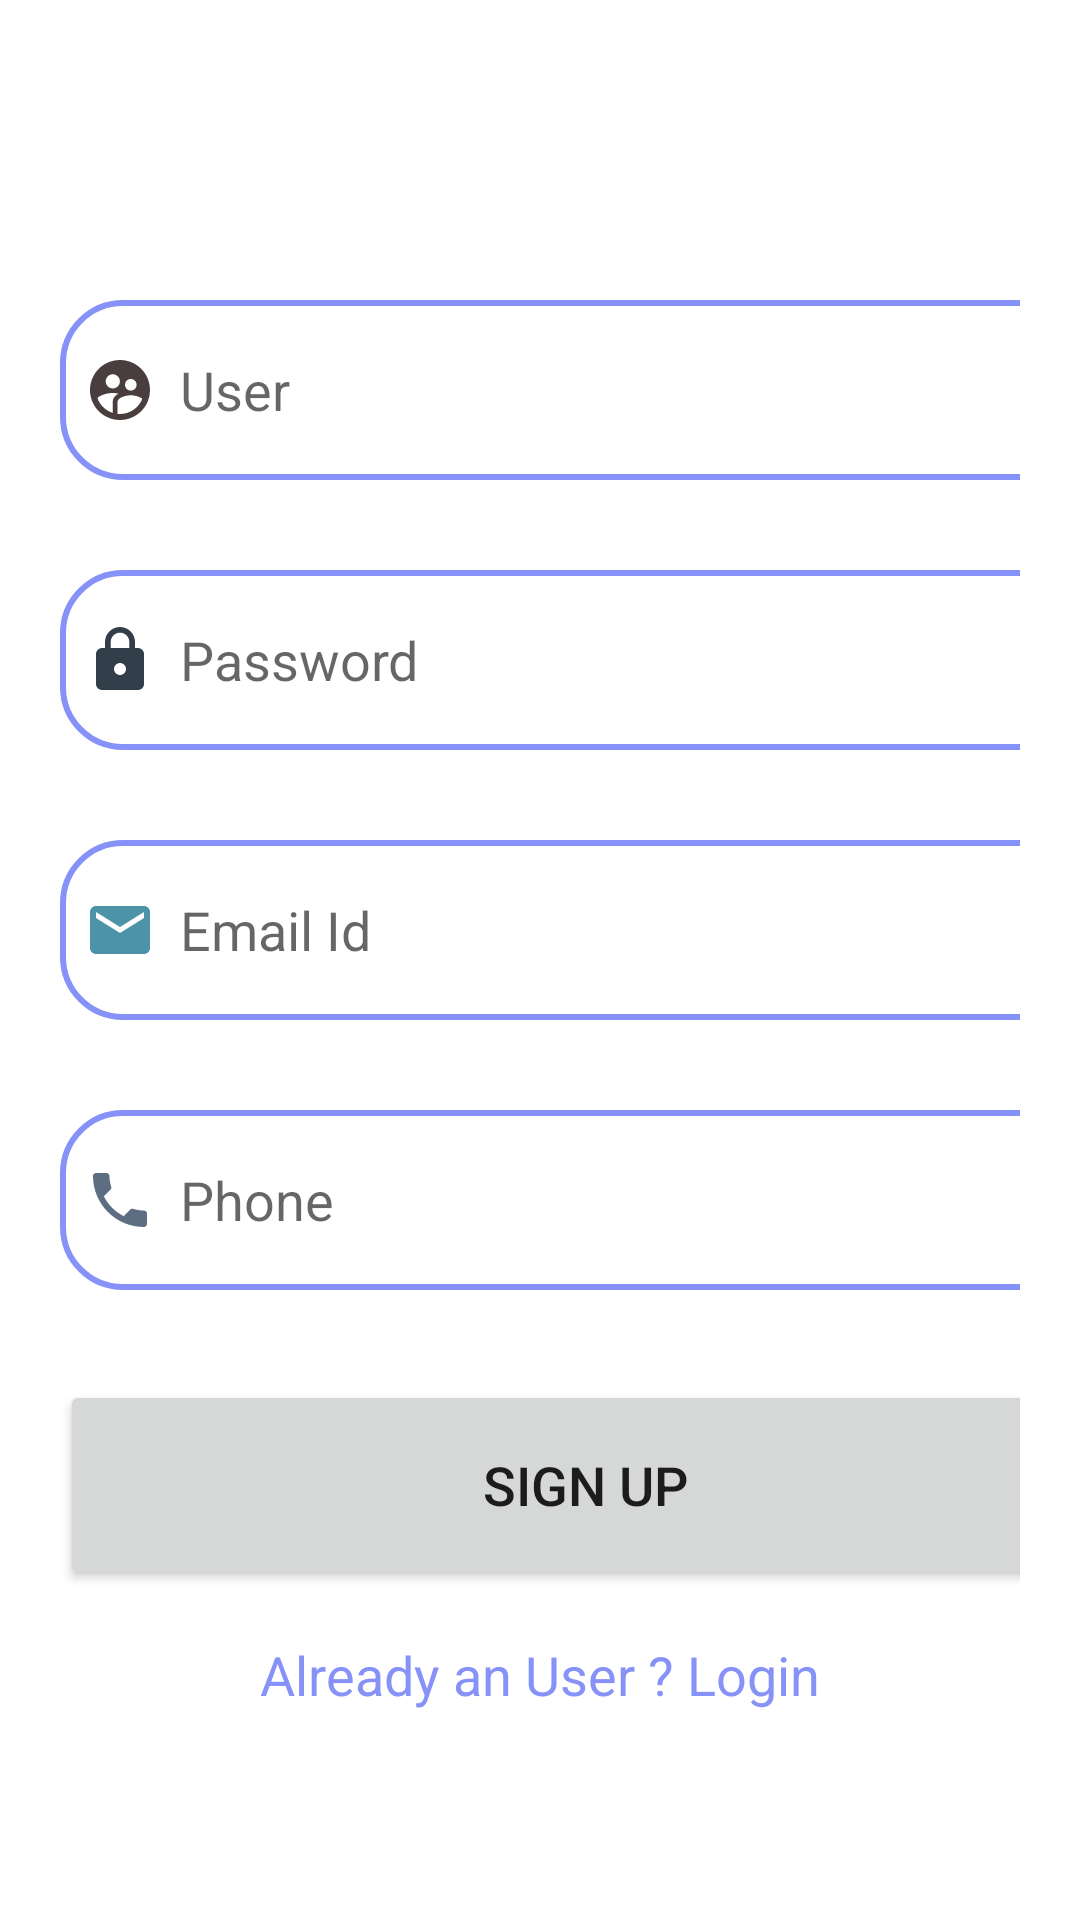

Reconstruct the res/layout file that produces this screen, plus the resources it refers to.
<!-- AndroidManifest.xml: application theme Theme.ProductCreation -->
<!-- res/layout/activity_sign_up.xml -->
<?xml version="1.0" encoding="utf-8"?>
<ScrollView xmlns:android="http://schemas.android.com/apk/res/android"
    xmlns:app="http://schemas.android.com/apk/res-auto"
    xmlns:tools="http://schemas.android.com/tools"
    android:layout_width="match_parent"
    android:layout_height="match_parent"
    android:orientation="vertical"
    tools:context=".signUpActivity">
    <LinearLayout
        android:layout_width="match_parent"
        android:layout_height="wrap_content"
        android:orientation="vertical">
        <LinearLayout
            android:layout_width="match_parent"
            android:layout_height="wrap_content"
            android:orientation="vertical"
            android:layout_marginTop="50dp"
            android:padding="20dp"  >
            <EditText
                android:layout_width="350dp"
                android:layout_height="60dp"
                android:id ="@+id/signUp_user"
                android:background="@drawable/lavender_border"
                android:layout_marginTop="30dp"
                android:padding="8dp"
                android:hint ="User"
                android:drawableLeft="@drawable/ic_baseline_supervised_user_circle_24"
                android:drawablePadding="8dp" />
            <EditText
                android:layout_width="350dp"
                android:layout_height="60dp"
                android:id="@+id/signUp_password"
                android:inputType="textPassword"
                android:background="@drawable/lavender_border"
                android:layout_marginTop="30dp"
                android:padding="8dp"
                android:hint="Password"
                android:drawableLeft="@drawable/ic_baseline_lock_24"
                android:drawablePadding="8dp"  />
             <EditText
                 android:layout_width="350dp"
                 android:layout_height="60dp"
                 android:id="@+id/signUp_email"
                 android:inputType="textEmailAddress"
                 android:background="@drawable/lavender_border"
                 android:layout_marginTop="30dp"
                 android:padding="8dp"
                 android:hint="Email Id"
                 android:drawableLeft="@drawable/ic_baseline_email_24"
                 android:drawablePadding="8dp"  />
              <EditText
                 android:layout_width="350dp"
                 android:layout_height="60dp"
                 android:id="@+id/signUp_phone"
                 android:inputType="phone"
                 android:background="@drawable/lavender_border"
                 android:layout_marginTop="30dp"
                 android:padding="8dp"
                 android:hint="Phone"
                 android:drawableLeft="@drawable/ic_baseline_phone_24"
                 android:drawablePadding="8dp"/>
            <Button
                android:layout_width="350dp"
                android:layout_height="70dp"
                android:text="SIGN UP"
                android:id="@+id/signUp_button"
                android:textSize ="18sp"
                android:layout_marginTop="30dp"
                app:cornerRadius="30dp"/>
            <TextView
                android:layout_width="wrap_content"
                android:layout_height="wrap_content"
                android:id="@+id/loginRedirectText"
                android:text="Already an User ? Login"
                android:layout_gravity="center"
                android:textSize="18sp"
                android:padding="8dp"
                android:layout_marginTop="8dp"
                android:textColor="@color/lavender" />


        </LinearLayout>

    </LinearLayout>
</ScrollView>
<!-- resources referenced by this layout -->
<resources>
  <color name="lavender">#8692f7</color>
  <!-- drawable ic_baseline_email_24 (drawable) -->
  <vector android:height="24dp" android:tint="#4C93A7"
      android:viewportHeight="24" android:viewportWidth="24"
      android:width="24dp" xmlns:android="http://schemas.android.com/apk/res/android">
      <path android:fillColor="@android:color/white" android:pathData="M20,4L4,4c-1.1,0 -1.99,0.9 -1.99,2L2,18c0,1.1 0.9,2 2,2h16c1.1,0 2,-0.9 2,-2L22,6c0,-1.1 -0.9,-2 -2,-2zM20,8l-8,5 -8,-5L4,6l8,5 8,-5v2z"/>
  </vector>
  <!-- drawable ic_baseline_lock_24 (drawable) -->
  <vector android:height="24dp" android:tint="#333E4B"
      android:viewportHeight="24" android:viewportWidth="24"
      android:width="24dp" xmlns:android="http://schemas.android.com/apk/res/android">
      <path android:fillColor="@android:color/white" android:pathData="M18,8h-1L17,6c0,-2.76 -2.24,-5 -5,-5S7,3.24 7,6v2L6,8c-1.1,0 -2,0.9 -2,2v10c0,1.1 0.9,2 2,2h12c1.1,0 2,-0.9 2,-2L20,10c0,-1.1 -0.9,-2 -2,-2zM12,17c-1.1,0 -2,-0.9 -2,-2s0.9,-2 2,-2 2,0.9 2,2 -0.9,2 -2,2zM15.1,8L8.9,8L8.9,6c0,-1.71 1.39,-3.1 3.1,-3.1 1.71,0 3.1,1.39 3.1,3.1v2z"/>
  </vector>
  <!-- drawable ic_baseline_phone_24 (drawable) -->
  <vector android:height="24dp" android:tint="#5D6E82"
      android:viewportHeight="24" android:viewportWidth="24"
      android:width="24dp" xmlns:android="http://schemas.android.com/apk/res/android">
      <path android:fillColor="@android:color/white" android:pathData="M6.62,10.79c1.44,2.83 3.76,5.14 6.59,6.59l2.2,-2.2c0.27,-0.27 0.67,-0.36 1.02,-0.24 1.12,0.37 2.33,0.57 3.57,0.57 0.55,0 1,0.45 1,1V20c0,0.55 -0.45,1 -1,1 -9.39,0 -17,-7.61 -17,-17 0,-0.55 0.45,-1 1,-1h3.5c0.55,0 1,0.45 1,1 0,1.25 0.2,2.45 0.57,3.57 0.11,0.35 0.03,0.74 -0.25,1.02l-2.2,2.2z"/>
  </vector>
  <!-- drawable ic_baseline_supervised_user_circle_24 (drawable) -->
  <vector android:height="24dp" android:tint="#4A3D3D"
      android:viewportHeight="24" android:viewportWidth="24"
      android:width="24dp" xmlns:android="http://schemas.android.com/apk/res/android">
      <path android:fillColor="@android:color/white" android:pathData="M11.99,2c-5.52,0 -10,4.48 -10,10s4.48,10 10,10 10,-4.48 10,-10 -4.48,-10 -10,-10zM15.6,8.34c1.07,0 1.93,0.86 1.93,1.93 0,1.07 -0.86,1.93 -1.93,1.93 -1.07,0 -1.93,-0.86 -1.93,-1.93 -0.01,-1.07 0.86,-1.93 1.93,-1.93zM9.6,6.76c1.3,0 2.36,1.06 2.36,2.36 0,1.3 -1.06,2.36 -2.36,2.36s-2.36,-1.06 -2.36,-2.36c0,-1.31 1.05,-2.36 2.36,-2.36zM9.6,15.89v3.75c-2.4,-0.75 -4.3,-2.6 -5.14,-4.96 1.05,-1.12 3.67,-1.69 5.14,-1.69 0.53,0 1.2,0.08 1.9,0.22 -1.64,0.87 -1.9,2.02 -1.9,2.68zM11.99,20c-0.27,0 -0.53,-0.01 -0.79,-0.04v-4.07c0,-1.42 2.94,-2.13 4.4,-2.13 1.07,0 2.92,0.39 3.84,1.15 -1.17,2.97 -4.06,5.09 -7.45,5.09z"/>
  </vector>
  <!-- drawable lavender_border (drawable) -->
  <?xml version="1.0" encoding="utf-8"?>
  <shape xmlns:android="http://schemas.android.com/apk/res/android"
     android:shape = "rectangle">
   <corners
      android:radius="20dp"/>
   <stroke
    android:color="@color/lavender"
    android:width ="2dp"/>
   <solid
    android:color ="@color/white"/>
  </shape>
  <style name="Theme.ProductCreation" parent="Theme.MaterialComponents.DayNight.DarkActionBar">
          
          <item name="colorPrimary">@color/lavender</item>
          <item name="colorPrimaryVariant">@color/gray</item>
          <item name="colorOnPrimary">@color/white</item>
          
          <item name="colorSecondary">@color/teal_200</item>
          <item name="colorSecondaryVariant">@color/teal_700</item>
          <item name="colorOnSecondary">@color/black</item>
          
          <item name="android:statusBarColor">?attr/colorPrimaryVariant</item>
          
      </style>
  <color name="white">#FFFFFFFF</color>
  <color name="gray">#808080</color>
  <color name="teal_200">#FF03DAC5</color>
  <color name="teal_700">#FF018786</color>
  <color name="black">#FF000000</color>
</resources>
